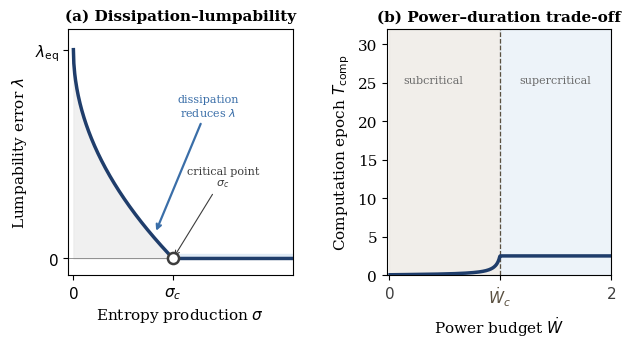

The matplotlib source for this figure:
#!/usr/bin/env python3
"""Figure 2: Dissipation-lumpability inequality and thermodynamic computation epochs."""
import numpy as np
import matplotlib
matplotlib.use('Agg')
import matplotlib.pyplot as plt

# ── Blue-gray professional palette ──────────────────────
DARK_STEEL  = '#1F3D6B'
MID_STEEL   = '#3A6EA8'
DARK_GRAY   = '#3D3D3D'
MID_GRAY    = '#6B6B6B'
ACCENT_WARM = '#5A5040'
BLUE_BG     = '#DCE9F5'
GRAY_BG     = '#EBEBEB'
WARN_BG     = '#E8E4DC'   # warm light gray (subcritical region)

plt.rcParams.update({
    'font.family': 'serif',
    'font.size': 11,
    'text.usetex': False,
    'axes.linewidth': 0.8,
    'figure.dpi': 300,
})

fig, (ax1, ax2) = plt.subplots(1, 2, figsize=(7.0, 3.2),
                                gridspec_kw={'wspace': 0.42})

# ── Panel A: lambda vs sigma ──────────────────────────────
sigma  = np.linspace(0, 2.2, 500)
lam_eq = 1.0
c_val  = 1.0
sigma_c = (lam_eq / c_val)**2

lam = np.maximum(0, lam_eq - c_val * np.sqrt(sigma))

ax1.fill_between(sigma, 0, lam,  color=GRAY_BG,  alpha=0.7,
                 label=r'$\lambda > 0$: imperfect lumpability')
ax1.fill_between(sigma[sigma >= sigma_c], 0, 0.02, color=BLUE_BG, alpha=0.8)
ax1.axhline(0, color=MID_GRAY, lw=0.5)

ax1.plot(sigma, lam, color=DARK_STEEL, lw=2.5, zorder=3)

# Critical point — open circle for contrast
ax1.plot(sigma_c, 0, 'o', color=DARK_GRAY, markersize=8,
         markerfacecolor='white', markeredgewidth=1.8, zorder=4)
ax1.annotate('critical point\n$\\sigma_c$', xy=(sigma_c, 0), xytext=(1.5, 0.35),
             fontsize=8, color=DARK_GRAY, ha='center',
             arrowprops=dict(arrowstyle='->', color=DARK_GRAY, lw=0.8))

ax1.annotate('dissipation\nreduces $\\lambda$',
             xy=(0.82, 0.12), xytext=(1.35, 0.68),
             fontsize=8, color=MID_STEEL, ha='center',
             arrowprops=dict(arrowstyle='->', color=MID_STEEL, lw=1.6))

ax1.set_xlabel('Entropy production $\\sigma$', fontsize=11)
ax1.set_ylabel('Lumpability error $\\lambda$', fontsize=11)
ax1.set_xlim(-0.05, 2.2)
ax1.set_ylim(-0.08, 1.1)
ax1.set_xticks([0, sigma_c])
ax1.set_xticklabels(['$0$', '$\\sigma_c$'])
ax1.set_yticks([0, lam_eq])
ax1.set_yticklabels(['$0$', '$\\lambda_{\\mathrm{eq}}$'])
ax1.set_title('(a) Dissipation\u2013lumpability', fontsize=11, fontweight='bold')

# ── Panel B: Epoch vs power ────────────────────────────────
W_dot = np.linspace(0.01, 2.0, 500)
W_c   = 1.0
theta = 0.5
Delta = 0.1

lam_W  = np.maximum(0, 1.0 - np.sqrt(W_dot / W_c))
p_eps  = 0.01
epoch  = np.where(lam_W + 2*p_eps > 0.001,
                  theta * Delta / (lam_W + 2*p_eps),
                  theta * Delta / 0.001)
epoch  = np.minimum(epoch, 30)

ax2.fill_betweenx([0, 32], 0,   W_c, color=WARN_BG, alpha=0.6)
ax2.fill_betweenx([0, 32], W_c, 2.0, color=BLUE_BG, alpha=0.5)
ax2.axvline(W_c, color=ACCENT_WARM, ls='--', lw=0.9)

ax2.plot(W_dot, epoch, color=DARK_STEEL, lw=2.5, zorder=3)

ax2.text(0.4,  25, 'subcritical',  fontsize=8, color=MID_GRAY, ha='center')
ax2.text(1.5,  25, 'supercritical', fontsize=8, color=MID_GRAY, ha='center')

ax2.set_xlabel('Power budget $\\dot{W}$', fontsize=11)
ax2.set_ylabel('Computation epoch $T_{\\mathrm{comp}}$', fontsize=11)
ax2.set_xlim(-0.02, 2.0)
ax2.set_ylim(0, 32)
ax2.set_xticks([0, W_c, 2.0])
ax2.set_xticklabels(['$0$', '$\\dot{W}_c$', '$2$'], color=DARK_GRAY)
ax2.get_xticklabels()[1].set_color(ACCENT_WARM)
ax2.set_title('(b) Power\u2013duration trade-off', fontsize=11, fontweight='bold')

OUTDIR = r'c:\sandbox\sandbox\mutual_information_decay_physics\computation_amenable_conditions\arxiv_paper_draft\figures'
plt.savefig(OUTDIR + r'\fig2_dissipation.pdf',
            bbox_inches='tight', pad_inches=0.1)
plt.close()
print("Figure 2 saved.")
